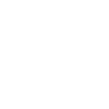
t = 0.00 s
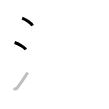
t = 2.25 s
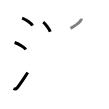
t = 4.50 s
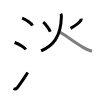
t = 6.50 s
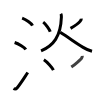
t = 8.75 s
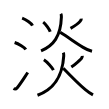
t = 11.00 s

The animated SVG that drew these frames (rendered in a browser with its animation timeline set to each time). Animation: 11 SMIL elements (animate=11); one cycle of 11.00 s.

<svg width="109px" height="109px" viewBox="0 0 px 109px" xmlns="http://www.w3.org/2000/svg" xmlns:xlink="http://www.w3.org/1999/xlink" xml:space="preserve" version="1.1"  baseProfile="full">
<path d="M22.13,18.12c3.66,1.32,9.45,5.42,10.37,7.47" style="fill:none;stroke:black;stroke-width:3;opacity:0">
  <animate attributeType="CSS" attributeName="opacity" from="0" to="1" begin="0s" dur="1s" repeatCount="0" fill="freeze" />
</path>
<path d="M14.62,42.5c3.93,1.23,10.14,5.08,11.12,7" style="fill:none;stroke:black;stroke-width:3;opacity:0">
  <animate attributeType="CSS" attributeName="opacity" from="0" to="1" begin="1s" dur="1s" repeatCount="0" fill="freeze" />
</path>
<path d="M13.5,88.51c1.25,0.74,2.78,0.36,3.74-0.81c3.53-4.27,6.63-9.33,10.51-15.2" style="fill:none;stroke:black;stroke-width:3;opacity:0">
  <animate attributeType="CSS" attributeName="opacity" from="0" to="1" begin="2s" dur="1s" repeatCount="0" fill="freeze" />
</path>
<path d="M43.21,22.17c2.58,1.97,6.32,7.54,7.03,9.51" style="fill:none;stroke:black;stroke-width:3;opacity:0">
  <animate attributeType="CSS" attributeName="opacity" from="0" to="1" begin="3s" dur="1s" repeatCount="0" fill="freeze" />
</path>
<path d="M81.27,18.59c0.11,0.91-0.38,1.8-1,2.57c-0.62,0.77-5.77,4.96-9.75,7.23" style="fill:none;stroke:black;stroke-width:3;opacity:0">
  <animate attributeType="CSS" attributeName="opacity" from="0" to="1" begin="4s" dur="1s" repeatCount="0" fill="freeze" />
</path>
<path d="M60.85,13.75c0.59,0.97,0.58,2.16,0.54,3.25c-0.66,19.72-8,28.6-20.34,33.86" style="fill:none;stroke:black;stroke-width:3;opacity:0">
  <animate attributeType="CSS" attributeName="opacity" from="0" to="1" begin="5s" dur="1s" repeatCount="0" fill="freeze" />
</path>
<path d="M60.17,32.25C68.5,37.5,77,43.62,83.12,47.38c2.58,1.58,4.88,2.88,8.88,3.88" style="fill:none;stroke:black;stroke-width:3;opacity:0">
  <animate attributeType="CSS" attributeName="opacity" from="0" to="1" begin="6s" dur="1s" repeatCount="0" fill="freeze" />
</path>
<path d="M43.87,59.84c3.49,2.13,8.58,8.16,9.53,10.28" style="fill:none;stroke:black;stroke-width:3;opacity:0">
  <animate attributeType="CSS" attributeName="opacity" from="0" to="1" begin="7s" dur="1s" repeatCount="0" fill="freeze" />
</path>
<path d="M82.33,55.97c0.05,0.78-0.21,1.47-0.83,2.38c-0.62,0.91-7.07,6.65-10.18,8.76" style="fill:none;stroke:black;stroke-width:3;opacity:0">
  <animate attributeType="CSS" attributeName="opacity" from="0" to="1" begin="8s" dur="1s" repeatCount="0" fill="freeze" />
</path>
<path d="M63.31,52.66c0.47,1.06,0.47,2.45,0.43,3.17C62.25,80.5,50.75,90.25,37.5,95.25" style="fill:none;stroke:black;stroke-width:3;opacity:0">
  <animate attributeType="CSS" attributeName="opacity" from="0" to="1" begin="9s" dur="1s" repeatCount="0" fill="freeze" />
</path>
<path d="M63.26,68.26c8.2,8.5,14.87,15.36,22.08,21.42c2.51,2.11,4.54,3.57,7.67,5.26" style="fill:none;stroke:black;stroke-width:3;opacity:0">
  <animate attributeType="CSS" attributeName="opacity" from="0" to="1" begin="10s" dur="1s" repeatCount="0" fill="freeze" />
</path>
</svg>
